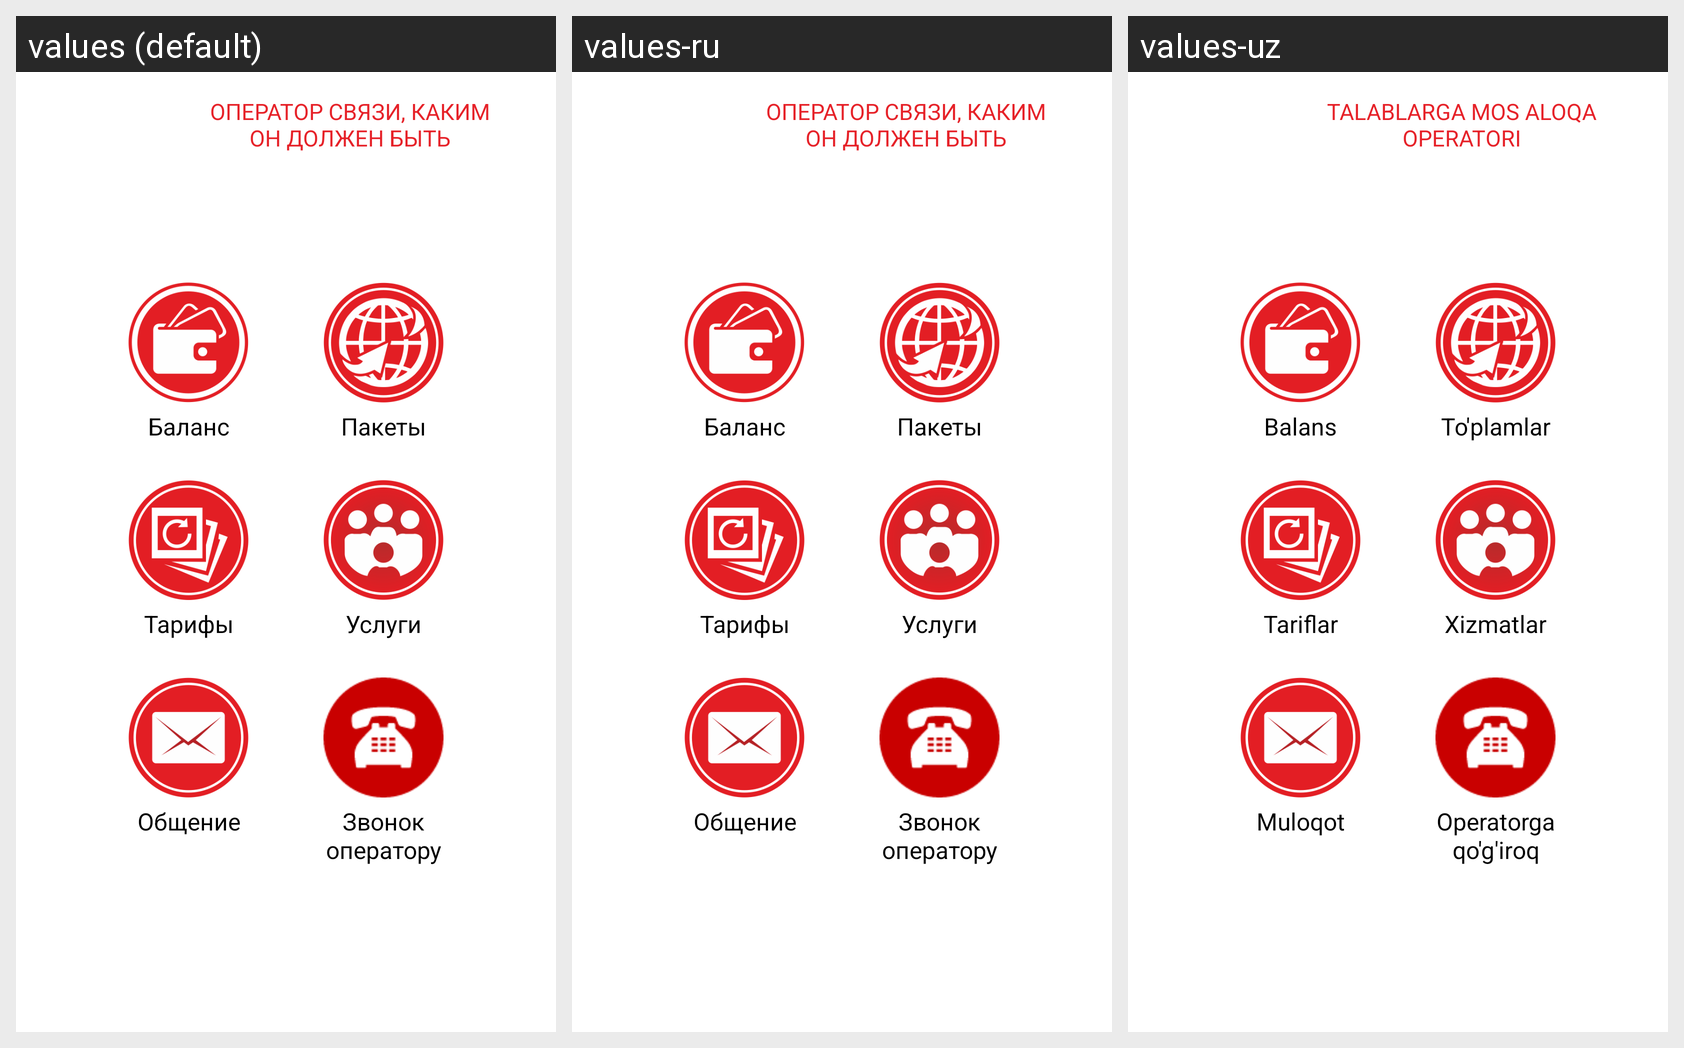

For this localized Android screen grid, give each drawn string resource with its value in every locale shown.
Android screen res/layout/fragment_main.xml rendered under 3 locales, left to right: values (default), values-ru, values-uz. Device: Nexus 5 (rendered at 1080×1920; each locale shown at half size, 540×960, under a caption strip naming it); theme AppTheme.
Strings drawn on this screen, with the default value and each locale's value (text and hints the layout hard-codes, and strings that could not be matched under every locale, appear in the picture but are not listed):

logo_string
  values: ОПЕРАТОР СВЯЗИ, КАКИМ ОН ДОЛЖЕН БЫТЬ
  values-ru: ОПЕРАТОР СВЯЗИ, КАКИМ ОН ДОЛЖЕН БЫТЬ
  values-uz: TALABLARGA MOS ALOQA OPERATORI

btn_balance
  values: Баланс
  values-ru: Баланс
  values-uz: Balans

btn_tariffs
  values: Тарифы
  values-ru: Тарифы
  values-uz: Tariflar

btnObshenie
  values: Общение
  values-ru: Общение
  values-uz: Muloqot

btn_pack
  values: Пакеты
  values-ru: Пакеты
  values-uz: To'plamlar

btn_services
  values: Услуги
  values-ru: Услуги
  values-uz: Xizmatlar

title_call_operator
  values: Звонок оператору
  values-ru: Звонок оператору
  values-uz: Operatorga qo'g'iroq
